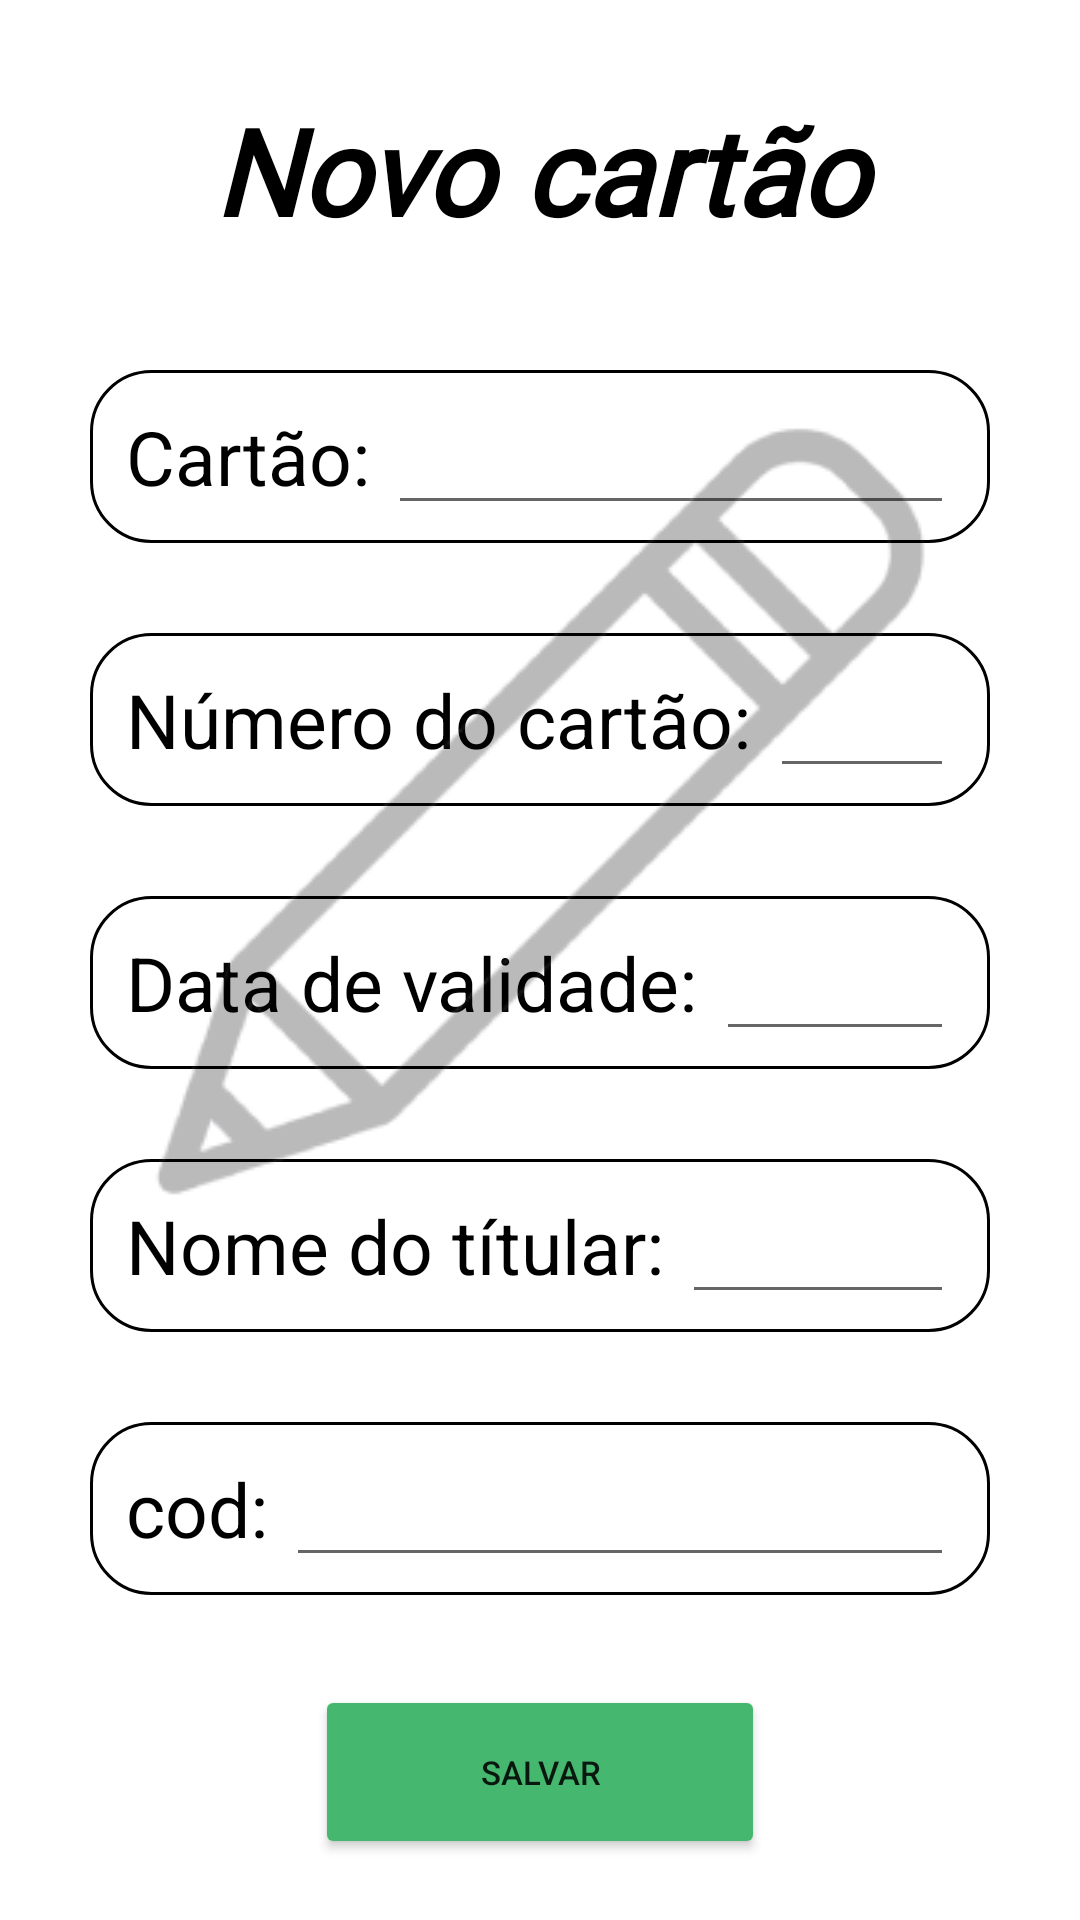

This screen was rendered from an Android layout file. Write that file and the resources it references.
<!-- AndroidManifest.xml: application theme Theme.Restaurante -->
<!-- res/layout/cartao_fragment_adicionar.xml -->
<?xml version="1.0" encoding="utf-8"?>
<FrameLayout xmlns:android="http://schemas.android.com/apk/res/android"
    xmlns:tools="http://schemas.android.com/tools"
    android:layout_width="match_parent"
    android:layout_height="match_parent"
    xmlns:app="http://schemas.android.com/apk/res-auto"
    tools:context=".Cartao.AdicionarFragment">

    <ScrollView
        android:layout_width="match_parent"
        android:layout_height="match_parent">

        <LinearLayout
            android:layout_width="match_parent"
            android:layout_height="wrap_content"
            android:orientation="vertical" >


            <TextView
                android:id="@+id/textView6"
                android:layout_width="match_parent"
                android:layout_height="wrap_content"
                android:textAlignment="center"
                android:layout_marginTop="30dp"
                android:layout_gravity="center"
                android:fontFamily="@font/caladea"
                android:text="Novo cartão"
                android:textColor="@color/black"
                android:textSize="40dp"
                android:textStyle="bold|italic" />

            <FrameLayout
                android:layout_width="match_parent"
                android:layout_height="match_parent"
                android:layout_marginLeft="30dp"
                android:layout_marginRight="30dp"
                android:layout_marginTop="40dp"
                android:padding="6dp"
                android:background="@drawable/style_escrita_crud">

                <LinearLayout
                    android:layout_width="match_parent"
                    android:layout_height="match_parent"
                    android:orientation="horizontal"
                    >

                    <TextView
                        android:id="@+id/cartao"
                        android:layout_width="wrap_content"
                        android:layout_height="wrap_content"
                        android:padding="6dp"
                        android:text="Cartão:"
                        android:textColor="@color/black"
                        android:textSize="25dp" />

                    <EditText
                        android:id="@+id/nomeCartao"
                        android:layout_width="match_parent"
                        android:layout_height="wrap_content"
                        android:ems="10"
                        android:textColor="@color/black"
                        android:inputType="textPersonName"
                        android:padding="6dp"
                        android:layout_marginRight="6dp"
                        android:textSize="25dp"
                        android:text="" />

                </LinearLayout>
            </FrameLayout>

            <FrameLayout
                android:layout_width="match_parent"
                android:layout_height="match_parent"
                android:layout_marginLeft="30dp"
                android:layout_marginRight="30dp"
                android:layout_marginTop="30dp"
                android:padding="6dp"
                android:background="@drawable/style_escrita_crud">

                <LinearLayout
                    android:layout_width="match_parent"
                    android:layout_height="match_parent"
                    android:orientation="horizontal"
                    >

                    <TextView
                        android:id="@+id/Rua"
                        android:layout_width="wrap_content"
                        android:layout_height="wrap_content"
                        android:padding="6dp"
                        android:text="Número do cartão:"
                        android:textColor="@color/black"
                        android:textSize="25dp" />

                    <EditText
                        android:id="@+id/numeroCartao"
                        android:layout_width="match_parent"
                        android:layout_height="wrap_content"
                        android:ems="10"
                        android:textColor="@color/black"
                        android:inputType="number"
                        android:padding="6dp"
                        android:layout_marginRight="6dp"
                        android:textSize="25dp"
                        android:text="" />

                </LinearLayout>
            </FrameLayout>

            <FrameLayout
                android:layout_width="match_parent"
                android:layout_height="match_parent"
                android:layout_marginLeft="30dp"
                android:layout_marginRight="30dp"
                android:layout_marginTop="30dp"
                android:padding="6dp"
                android:background="@drawable/style_escrita_crud">

                <LinearLayout
                    android:layout_width="match_parent"
                    android:layout_height="match_parent"
                    android:orientation="horizontal"
                    >

                    <TextView
                        android:id="@+id/bairro"
                        android:layout_width="wrap_content"
                        android:layout_height="wrap_content"
                        android:padding="6dp"
                        android:text="Data de validade:"
                        android:textColor="@color/black"
                        android:textSize="25dp" />

                    <EditText
                        android:id="@+id/dataCartao"
                        android:layout_width="match_parent"
                        android:layout_height="wrap_content"
                        android:ems="10"
                        android:textColor="@color/black"
                        android:inputType="date"
                        android:padding="6dp"
                        android:layout_marginRight="6dp"
                        android:textSize="25dp"
                        android:text="" />

                </LinearLayout>
            </FrameLayout>

            <FrameLayout
                android:layout_width="match_parent"
                android:layout_height="match_parent"
                android:layout_marginLeft="30dp"
                android:layout_marginRight="30dp"
                android:layout_marginTop="30dp"
                android:padding="6dp"
                android:background="@drawable/style_escrita_crud">

                <LinearLayout
                    android:layout_width="match_parent"
                    android:layout_height="match_parent"
                    android:orientation="horizontal"
                    >

                    <TextView
                        android:id="@+id/numero"
                        android:layout_width="wrap_content"
                        android:layout_height="wrap_content"
                        android:padding="6dp"
                        android:text="Nome do títular:"
                        android:textColor="@color/black"
                        android:textSize="25dp" />

                    <EditText
                        android:id="@+id/titularCartao"
                        android:layout_width="match_parent"
                        android:layout_height="wrap_content"
                        android:ems="10"
                        android:textColor="@color/black"
                        android:inputType="textPersonName"
                        android:padding="6dp"
                        android:layout_marginRight="6dp"
                        android:textSize="25dp"
                        android:text="" />

                </LinearLayout>
            </FrameLayout>

            <FrameLayout
                android:layout_width="match_parent"
                android:layout_height="match_parent"
                android:layout_marginLeft="30dp"
                android:layout_marginRight="30dp"
                android:layout_marginTop="30dp"
                android:padding="6dp"
                android:background="@drawable/style_escrita_crud">

                <LinearLayout
                    android:layout_width="match_parent"
                    android:layout_height="match_parent"
                    android:orientation="horizontal"
                    >

                    <TextView
                        android:id="@+id/adicional"
                        android:layout_width="wrap_content"
                        android:layout_height="wrap_content"
                        android:padding="6dp"
                        android:text="cod:"
                        android:textColor="@color/black"
                        android:textSize="25dp" />

                    <EditText
                        android:id="@+id/codCartao"
                        android:layout_width="match_parent"
                        android:layout_height="wrap_content"
                        android:ems="10"
                        android:maxLines="3"
                        android:textColor="@color/black"
                        android:inputType="number"
                        android:padding="6dp"
                        android:layout_marginRight="6dp"
                        android:textSize="25dp"
                        android:text="" />

                </LinearLayout>

            </FrameLayout>

            <Button
                android:id="@+id/salvarCartao"
                android:layout_width="150dp"
                android:layout_height="58dp"
                android:layout_gravity="center"
                android:layout_marginTop="30dp"
                android:backgroundTint="@color/verde"
                android:text="Salvar"
                android:textSize="11sp"
                app:cornerRadius="10dp" />


        </LinearLayout>
    </ScrollView>

    <ImageView
        android:id="@+id/imageView2"
        android:layout_width="340dp"
        android:layout_height="340dp"
        android:layout_marginBottom="50dp"
        android:layout_gravity="center"
        android:background="@drawable/icone_lapis"
        />

</FrameLayout>
<!-- resources referenced by this layout -->
<resources>
  <color name="black">#FF000000</color>
  <color name="verde">#45B76F</color>
  <!-- drawable icone_lapis: png bitmap (drawable, 12499 bytes) -->
  <!-- drawable style_escrita_crud (drawable) -->
  <?xml version="1.0" encoding="utf-8"?>
  <shape xmlns:android="http://schemas.android.com/apk/res/android"
      android:layout_width="match_parent"
      android:layout_height="match_parent">
  
      <stroke
          android:color="@color/black"
          android:width="1dp"/>
  
      <corners
          android:radius="20dp"/>
  
  </shape>
  <style name="Theme.Restaurante" parent="Theme.MaterialComponents.DayNight.DarkActionBar">
          
          <item name="colorOnPrimary">@color/white</item>
          
          <item name="colorSecondary">@color/teal_200</item>
          <item name="colorSecondaryVariant">@color/teal_700</item>
          <item name="colorOnSecondary">@color/black</item>
          
          <item name="android:statusBarColor" tools:targetApi="l">?attr/colorPrimaryVariant</item>
          
      </style>
  <color name="white">#FFFFFFFF</color>
  <color name="teal_200">#FF03DAC5</color>
  <color name="teal_700">#FF018786</color>
</resources>
